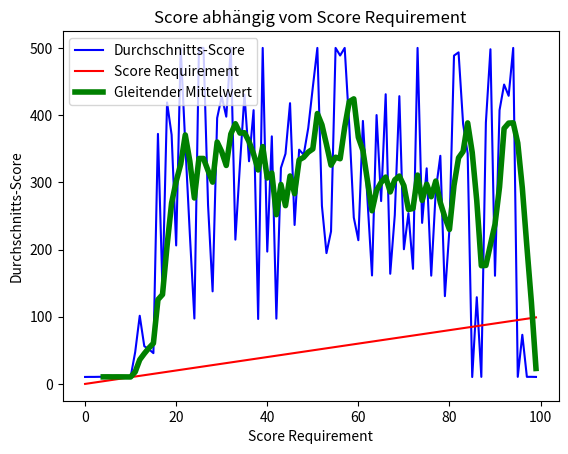

Source code (Python):
import pandas as pd
import matplotlib.pyplot as plt

# Avarage des Durchlaufs
a = [10.37, 10.46, 10.45, 10.57, 10.63, 10.58, 10.09, 10.66, 10.44, 10.38, 10.34, 47.26, 101.43, 56.13, 51.69, 45.83, 372.07, 139.38, 418.84, 370.72, 206.07, 500.0, 357.02, 223.1, 97.34, 500.0, 500.0, 266.37, 137.74, 395.69, 427.94, 397.72, 500.0, 214.7, 326.04, 430.62, 331.33, 407.39, 96.63, 500.0, 196.92, 368.41, 97.15, 321.41, 342.47, 417.78, 236.53, 348.6, 341.04, 380.85, 441.32, 500.0, 265.06, 194.67, 226.92, 500.0, 488.72, 500.0, 384.68, 247.59, 213.86, 391.35, 274.26, 161.4, 400.09, 272.08, 431.08, 163.91, 251.3, 428.22, 200.42, 254.09, 171.24, 500.0, 239.63, 320.84, 161.1, 287.87, 339.48, 130.59, 230.28, 488.55, 493.39, 386.89, 343.01, 10.25, 129.02, 10.48, 388.94, 498.01, 160.95, 407.43, 445.49, 428.74, 500.0, 10.51, 73.11, 10.52, 10.56, 10.39]

# Score Requirement
b = [0, 1, 2, 3, 4, 5, 6, 7, 8, 9, 10, 11, 12, 13, 14, 15, 16, 17, 18, 19, 20, 21, 22, 23, 24, 25, 26, 27, 28, 29, 30, 31, 32, 33, 34, 35, 36, 37, 38, 39, 40, 41, 42, 43, 44, 45, 46, 47, 48, 49, 50, 51, 52, 53, 54, 55, 56, 57, 58, 59, 60, 61, 62, 63, 64, 65, 66, 67, 68, 69, 70, 71, 72, 73, 74, 75, 76, 77, 78, 79, 80, 81, 82, 83, 84, 85, 86, 87, 88, 89, 90, 91, 92, 93, 94, 95, 96, 97, 98, 99]

df = pd.DataFrame(a)
k = df.rolling(window=5).mean()


plt.title("Score abhängig vom Score Requirement")
plt.plot(a, 'b-', label="Durchschnitts-Score")
plt.plot(b, 'r-', label="Score Requirement")
plt.plot(k, 'g-',linewidth=4, label="Gleitender Mittelwert")
plt.xlabel('Score Requirement')
plt.ylabel('Durchschnitts-Score')
plt.legend()
plt.show()
